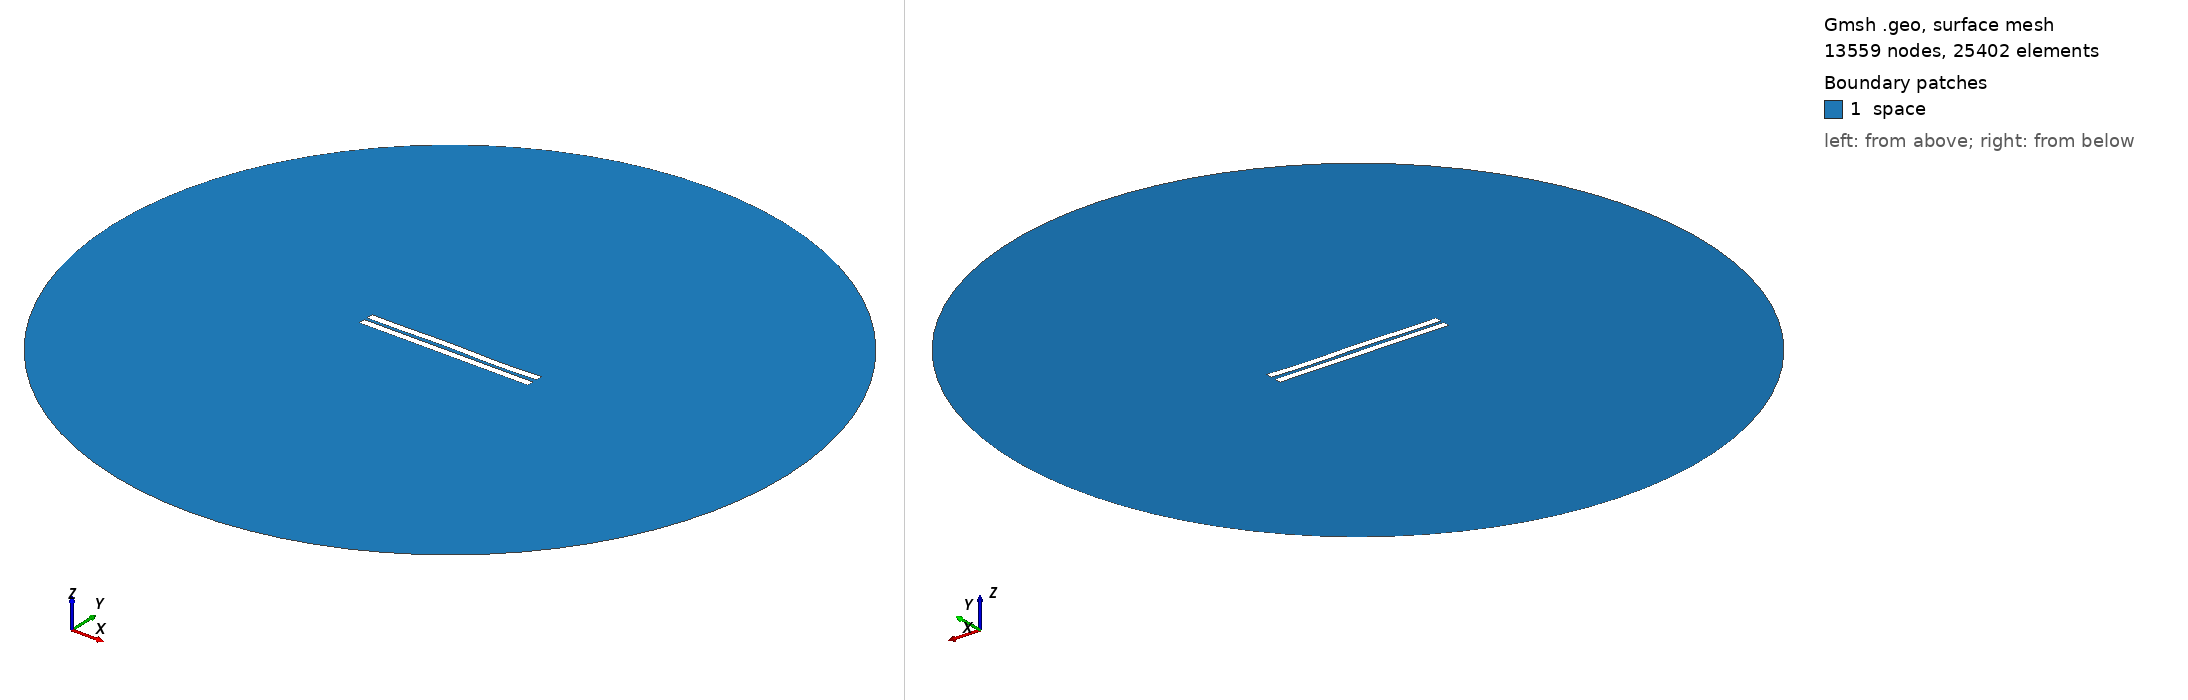

Gmsh geometry script, surface-meshed: 13559 nodes, 25402 surface elements. Boundary patches (legend numbers): 1 space. Left view from above one corner, right view from below the opposite corner. Legend entries are the model's physical surfaces. The drawing asked Gmsh for element sizes between 1% and 20% of the model's largest extent; the script's own settings can give other sizes.

=== 1846.geo (drawn) ===
//---------------------------------------
// Geometry kernel
//---------------------------------------

SetFactory("OpenCASCADE");



//---------------------------------------
// Parameters of the geometry
//---------------------------------------

// Overetch of the upper plate
overetch = 0.0;

// Distance between the plates
distance = 2.0;

// Discretization over the x axis (for the deformation)
nx = 50; 

// Length of the plate
L = 100 - overetch; 

// Number of modes
n = 4; 

// 1st mode coefficient
coeff(1) = 0.15;
beta(1) = 0.596864 * 3.1415926535 / L;

// 2nd mode coefficient
coeff(2) = 0.07499999999999998;
beta(2) = 1.49418 * 3.1415926535 / L;

// 3rd mode coefficient
coeff(3) = 0.15;
beta(3) = 2.50025 * 3.1415926535 / L;

// 4th mode coefficient
coeff(4) = -0.15;
beta(4) = 3.49999 * 3.1415926535 / L;



//---------------------------------------
// Upper plate (deformed rectangle)
//---------------------------------------

// Coordiantes of the upper plate
xmin = -50;
xmax = 50 - overetch;

// Height of the upper plate
yheight = 4 - 2 * overetch;

// Indexes of the points
UpperID[] = {};
LowerID[] = {};
LeftID[] = {};
RightID[] = {};

// Point index
p = 1;

// Horizontal edges
For i In {1:nx}
    x = xmin + (i-1)*(xmax - xmin)/(nx-1);

    y_bottom = distance / 2 + overetch;
    For j In {1:n}
        C = (Cosh(beta(j)*L) + Cos(beta(j)*L)) / (Sinh(beta(j)*L) + Sin(beta(j)*L));
        y_bottom  = y_bottom + coeff(j) * (Cosh(beta(j)*(x+50)) - Cos(beta(j)*(x+50)) - C * (Sinh(beta(j)*(x+50)) - Sin(beta(j)*(x+50))));
    EndFor

    y_top = y_bottom + yheight;

    Point(p) = {x, y_top, 0, 1.0};
    UpperID[i] = p;
    p = p + 1;

    Point(p) = {x, y_bottom, 0, 1.0};
    LowerID[i] = p;
    p = p + 1;
EndFor

// Create point lists
UpperPts[] = {}; LowerPts[] = {};
For i In {1:nx}
  UpperPts[] += {UpperID[i]};
  LowerPts[] += {LowerID[i]};
EndFor

// Build splines
Spline(1) = {UpperPts[]};
Spline(2) = {LowerPts[]};
Line(3) = {LowerPts[nx-1], UpperPts[nx-1]};
Line(4) = {LowerPts[0], UpperPts[0]};

// Build the plane surface
Curve Loop(1) = {2, 3, -1, -4};
Plane Surface(1) = {1};



//---------------------------------------
// Lower plate (rectangle)
//---------------------------------------

// Vertices
Point(1001) = {-50, -1, 0, 1.0};
Point(1002) = { 50, -1, 0, 1.0};
Point(1003) = { 50,  -5, 0, 1.0};
Point(1004) = {-50,  -5, 0, 1.0};

// Edges
Line(5) = {1001, 1002};
Line(6) = {1002, 1003};
Line(7) = {1003, 1004};
Line(8) = {1004, 1001};

// Plane surface
Line Loop(2) = {5, 6, 7, 8};
Plane Surface(2) = {2}; 



//---------------------------------------
// Outer (fictious) boundary
//---------------------------------------

// Points
Point(1005) = {0, 0, 0};       // Center
Point(1006) = {200, 0, 0};     // Start point
Point(1007) = {0, 200, 0};     // 90 degrees
Point(1008) = {-200, 0, 0};    // 180 degrees
Point(1009) = {0, -200, 0};    // 270 degrees

// Circle arcs (each needs start, center, end)
Circle(9) = {1006, 1005, 1007};
Circle(10) = {1007, 1005, 1008};
Circle(11) = {1008, 1005, 1009};
Circle(12) = {1009, 1005, 1006};

// Plane surface for the entire domain
Curve Loop(3) = {9, 10, 11, 12};
Surface(3) = {3};

// Subtract the plates from the whole domain to obtain the actual domain where we want to solve the equations
BooleanDifference{ Surface{3}; Delete; }{ Surface{1}; Surface{2}; Delete; }




//---------------------------------------
// Transfinite Lines/Curves
//---------------------------------------

// Set the number of points on the boundaries
r = 7;

// Plates
Transfinite Curve {1, 2} = 50*r Using Progression 1;
Transfinite Curve {3, 4} = 2*r Using Progression 1;
Transfinite Line {5, 7} = 50*r Using Progression 1;
Transfinite Line {6, 8} = 2*r Using Progression 1;

// Outer boundary
Transfinite Line {9, 10, 11, 12} = 20 Using Progression 1;



//---------------------------------------
// Physical groups
//---------------------------------------                

// Physical curves (boundaries)
Physical Line("force_segment", 10) = {2};
Physical Line("upper_plate", 11) = {1, 3, 4};
Physical Line("lower_plate", 12) = {5, 6, 7, 8};
Physical Line("boundary", 20) = {9, 10, 11, 12};

// Physical Surfaces
Physical Surface("space", 30) = {3};



//---------------------------------------
// 6. Generate the Mesh
//---------------------------------------

// 2D mesh generation
Mesh 2;
